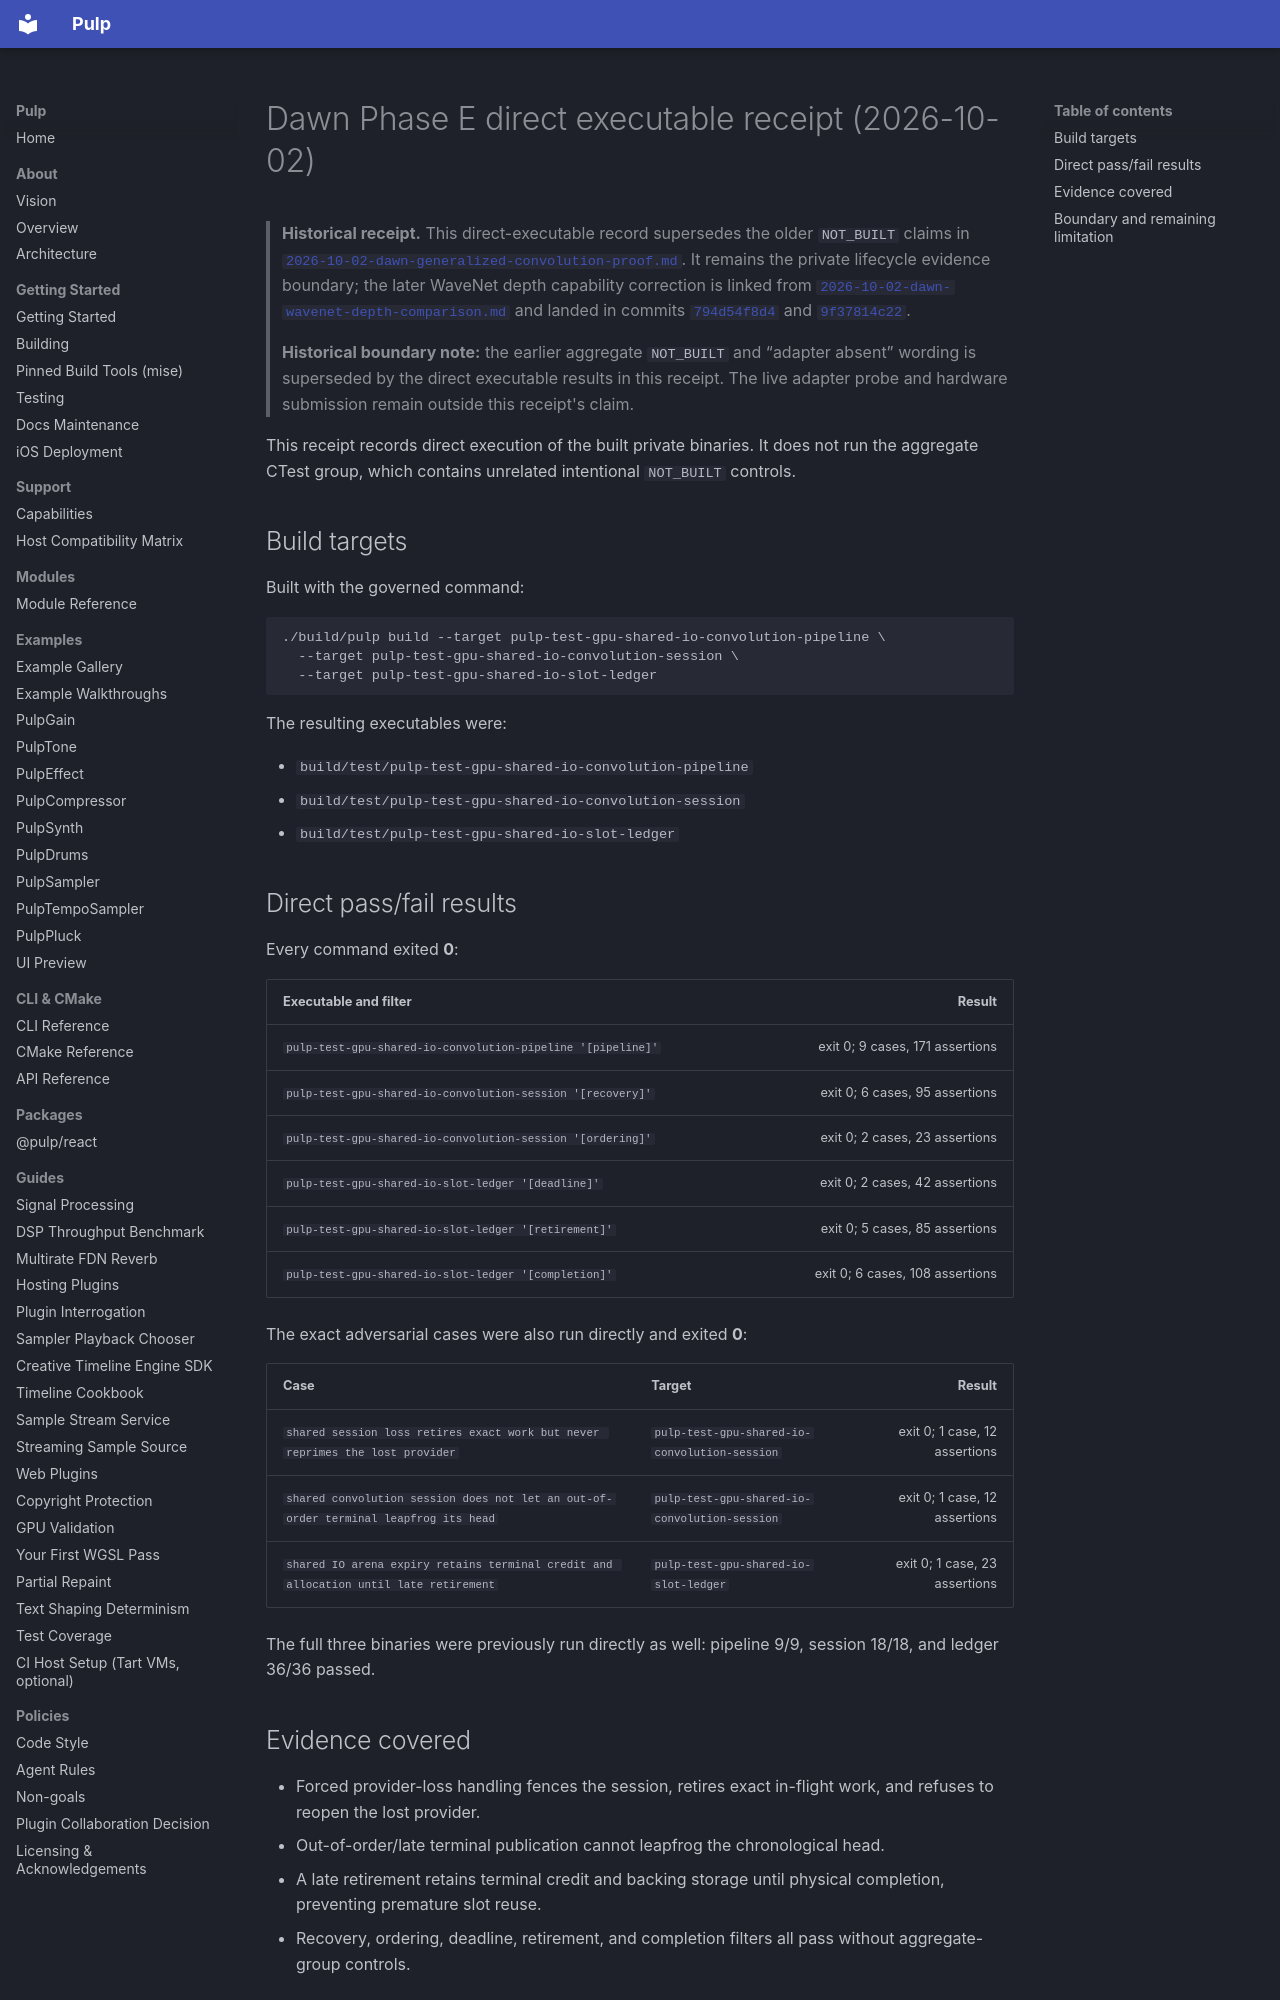

repository: Generous-Corp/pulp · page: receipts/2026-10-02-dawn-phase-e-direct-executables.html · generator: mkdocs

# Dawn Phase E direct executable receipt (2026-10-02)

> **Historical receipt.** This direct-executable record supersedes the older
> `NOT_BUILT` claims in
> [`2026-10-02-dawn-generalized-convolution-proof.md`](2026-10-02-dawn-generalized-convolution-proof.md).
> It remains the private lifecycle evidence boundary; the later WaveNet depth
> capability correction is linked from
> [`2026-10-02-dawn-wavenet-depth-comparison.md`](2026-10-02-dawn-wavenet-depth-comparison.md)
> and landed in commits
> [`794d54f8d4`](https://github.com/Generous-Corp/pulp/commit/794d54f8d417ef76c5b7f66e281286beb68a0b45)
> and
> [`9f37814c22`](https://github.com/Generous-Corp/pulp/commit/9f37814c225902c6f273c189e439e1ad712e221c).

> **Historical boundary note:** the earlier aggregate `NOT_BUILT` and
> “adapter absent” wording is superseded by the direct executable results in
> this receipt. The live adapter probe and hardware submission remain outside
> this receipt's claim.

This receipt records direct execution of the built private binaries. It does not
run the aggregate CTest group, which contains unrelated intentional
`NOT_BUILT` controls.

## Build targets

Built with the governed command:

```text
./build/pulp build --target pulp-test-gpu-shared-io-convolution-pipeline \
  --target pulp-test-gpu-shared-io-convolution-session \
  --target pulp-test-gpu-shared-io-slot-ledger
```

The resulting executables were:

* `build/test/pulp-test-gpu-shared-io-convolution-pipeline`
* `build/test/pulp-test-gpu-shared-io-convolution-session`
* `build/test/pulp-test-gpu-shared-io-slot-ledger`

## Direct pass/fail results

Every command exited **0**:

| Executable and filter | Result |
| --- | ---: |
| `pulp-test-gpu-shared-io-convolution-pipeline '[pipeline]'` | exit 0; 9 cases, 171 assertions |
| `pulp-test-gpu-shared-io-convolution-session '[recovery]'` | exit 0; 6 cases, 95 assertions |
| `pulp-test-gpu-shared-io-convolution-session '[ordering]'` | exit 0; 2 cases, 23 assertions |
| `pulp-test-gpu-shared-io-slot-ledger '[deadline]'` | exit 0; 2 cases, 42 assertions |
| `pulp-test-gpu-shared-io-slot-ledger '[retirement]'` | exit 0; 5 cases, 85 assertions |
| `pulp-test-gpu-shared-io-slot-ledger '[completion]'` | exit 0; 6 cases, 108 assertions |

The exact adversarial cases were also run directly and exited **0**:

| Case | Target | Result |
| --- | --- | ---: |
| `shared session loss retires exact work but never reprimes the lost provider` | `pulp-test-gpu-shared-io-convolution-session` | exit 0; 1 case, 12 assertions |
| `shared convolution session does not let an out-of-order terminal leapfrog its head` | `pulp-test-gpu-shared-io-convolution-session` | exit 0; 1 case, 12 assertions |
| `shared IO arena expiry retains terminal credit and allocation until late retirement` | `pulp-test-gpu-shared-io-slot-ledger` | exit 0; 1 case, 23 assertions |

The full three binaries were previously run directly as well: pipeline 9/9,
session 18/18, and ledger 36/36 passed.

## Evidence covered

* Forced provider-loss handling fences the session, retires exact in-flight work,
  and refuses to reopen the lost provider.
* Out-of-order/late terminal publication cannot leapfrog the chronological head.
* A late retirement retains terminal credit and backing storage until physical
  completion, preventing premature slot reuse.
* Recovery, ordering, deadline, retirement, and completion filters all pass
  without aggregate-group controls.
